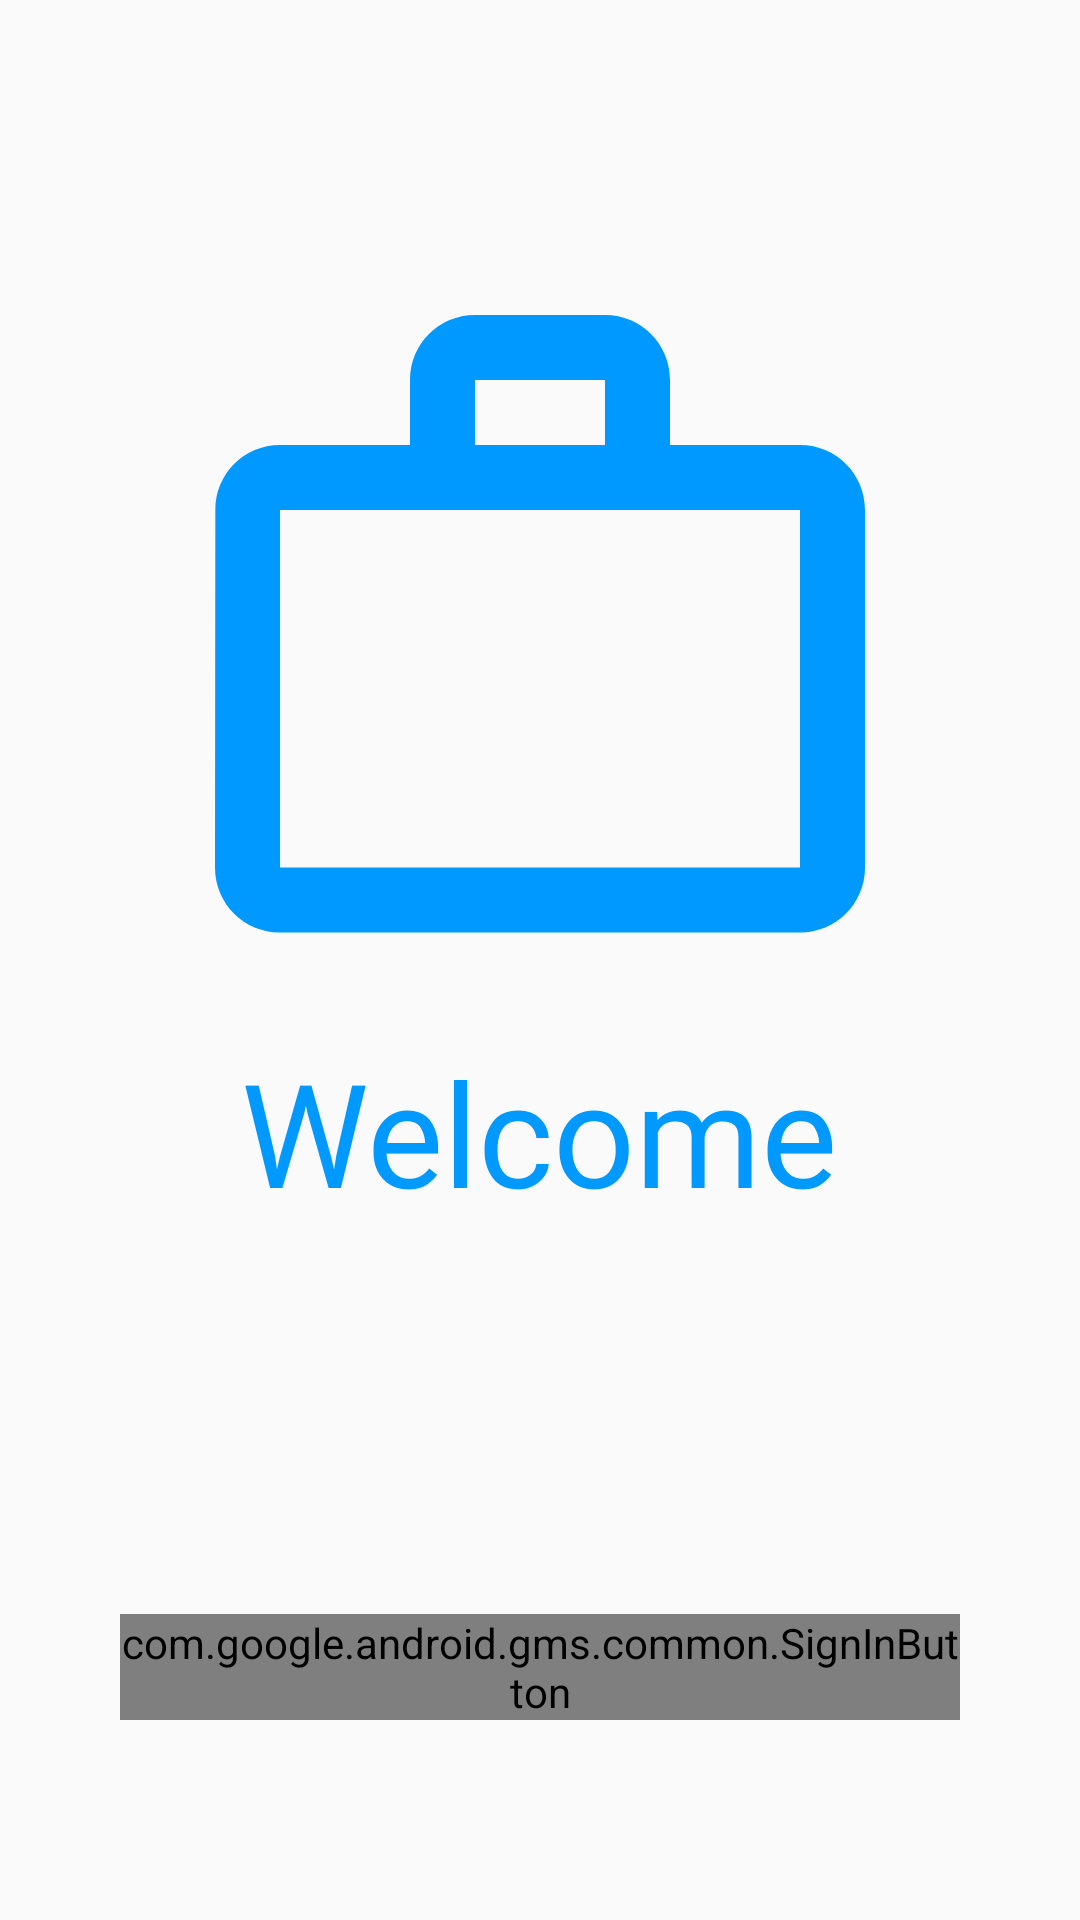

Here is an Android app screen rendered from its layout file. Give the layout XML and the strings, colors and styles it references.
<!-- AndroidManifest.xml: application theme AppTheme -->
<!-- res/layout/activity_sign_in.xml -->
<?xml version="1.0" encoding="utf-8"?>
<androidx.constraintlayout.widget.ConstraintLayout xmlns:android="http://schemas.android.com/apk/res/android"
    xmlns:app="http://schemas.android.com/apk/res-auto"
    xmlns:tools="http://schemas.android.com/tools"
    android:id="@+id/sign_in_layout"
    android:layout_width="match_parent"
    android:layout_height="match_parent"
    android:padding="40dp"
    tools:context=".SigninActivity">

    <com.google.android.gms.common.SignInButton
        android:layout_width="match_parent"
        android:layout_height="wrap_content"
        app:layout_constraintBottom_toBottomOf="parent"
        app:layout_constraintEnd_toEndOf="parent"
        app:layout_constraintStart_toStartOf="parent"
        app:layout_constraintTop_toTopOf="parent"
        app:layout_constraintVertical_bias="0.949"
        android:id="@+id/btn_sign_in"/>

    <TextView
        android:id="@+id/textView"
        android:layout_width="wrap_content"
        android:layout_height="wrap_content"
        android:fontFamily="@font/nexabold"
        android:text="Welcome"
        android:textColor="@color/colorPrimaryDark"
        android:textSize="48sp"

        app:layout_constraintBottom_toBottomOf="parent"
        app:layout_constraintEnd_toEndOf="parent"
        app:layout_constraintHorizontal_bias="0.497"
        app:layout_constraintStart_toStartOf="parent"
        app:layout_constraintTop_toTopOf="parent"
        app:layout_constraintVertical_bias="0.615" />

    <ImageView
        android:layout_width="260dp"
        android:layout_height="306dp"
        android:foregroundGravity="center"
        android:src="@drawable/ic_baseline_work_outline_24"
        app:layout_constraintBottom_toBottomOf="parent"
        app:layout_constraintEnd_toEndOf="parent"
        app:layout_constraintHorizontal_bias="0.496"
        app:layout_constraintStart_toStartOf="parent"
        app:layout_constraintTop_toTopOf="parent"
        app:layout_constraintVertical_bias="0.08">

    </ImageView>


</androidx.constraintlayout.widget.ConstraintLayout>
<!-- resources referenced by this layout -->
<resources>
  <color name="colorPrimaryDark">#0099ff</color>
  <!-- drawable ic_baseline_work_outline_24 (drawable) -->
  <vector android:height="24dp"
      android:viewportHeight="24" android:viewportWidth="24"
      android:width="24dp" xmlns:android="http://schemas.android.com/apk/res/android">
      <path android:fillColor="@color/colorPrimaryDark"
          android:fillType="evenOdd" android:pathData="M14,6L14,4h-4v2h4zM4,8v11h16L20,8L4,8zM20,6c1.11,0 2,0.89 2,2v11c0,1.11 -0.89,2 -2,2L4,21c-1.11,0 -2,-0.89 -2,-2l0.01,-11c0,-1.11 0.88,-2 1.99,-2h4L8,4c0,-1.11 0.89,-2 2,-2h4c1.11,0 2,0.89 2,2v2h4z"/>
  </vector>
  <style name="AppTheme" parent="Theme.AppCompat.Light.NoActionBar">
          
          <item name="colorPrimary">@color/colorPrimaryDark</item>
          <item name="colorPrimaryDark">@color/colorPrimaryDark</item>
          <item name="colorAccent">@color/colorAccent</item>
      </style>
  <color name="colorAccent">#D81B60</color>
</resources>
